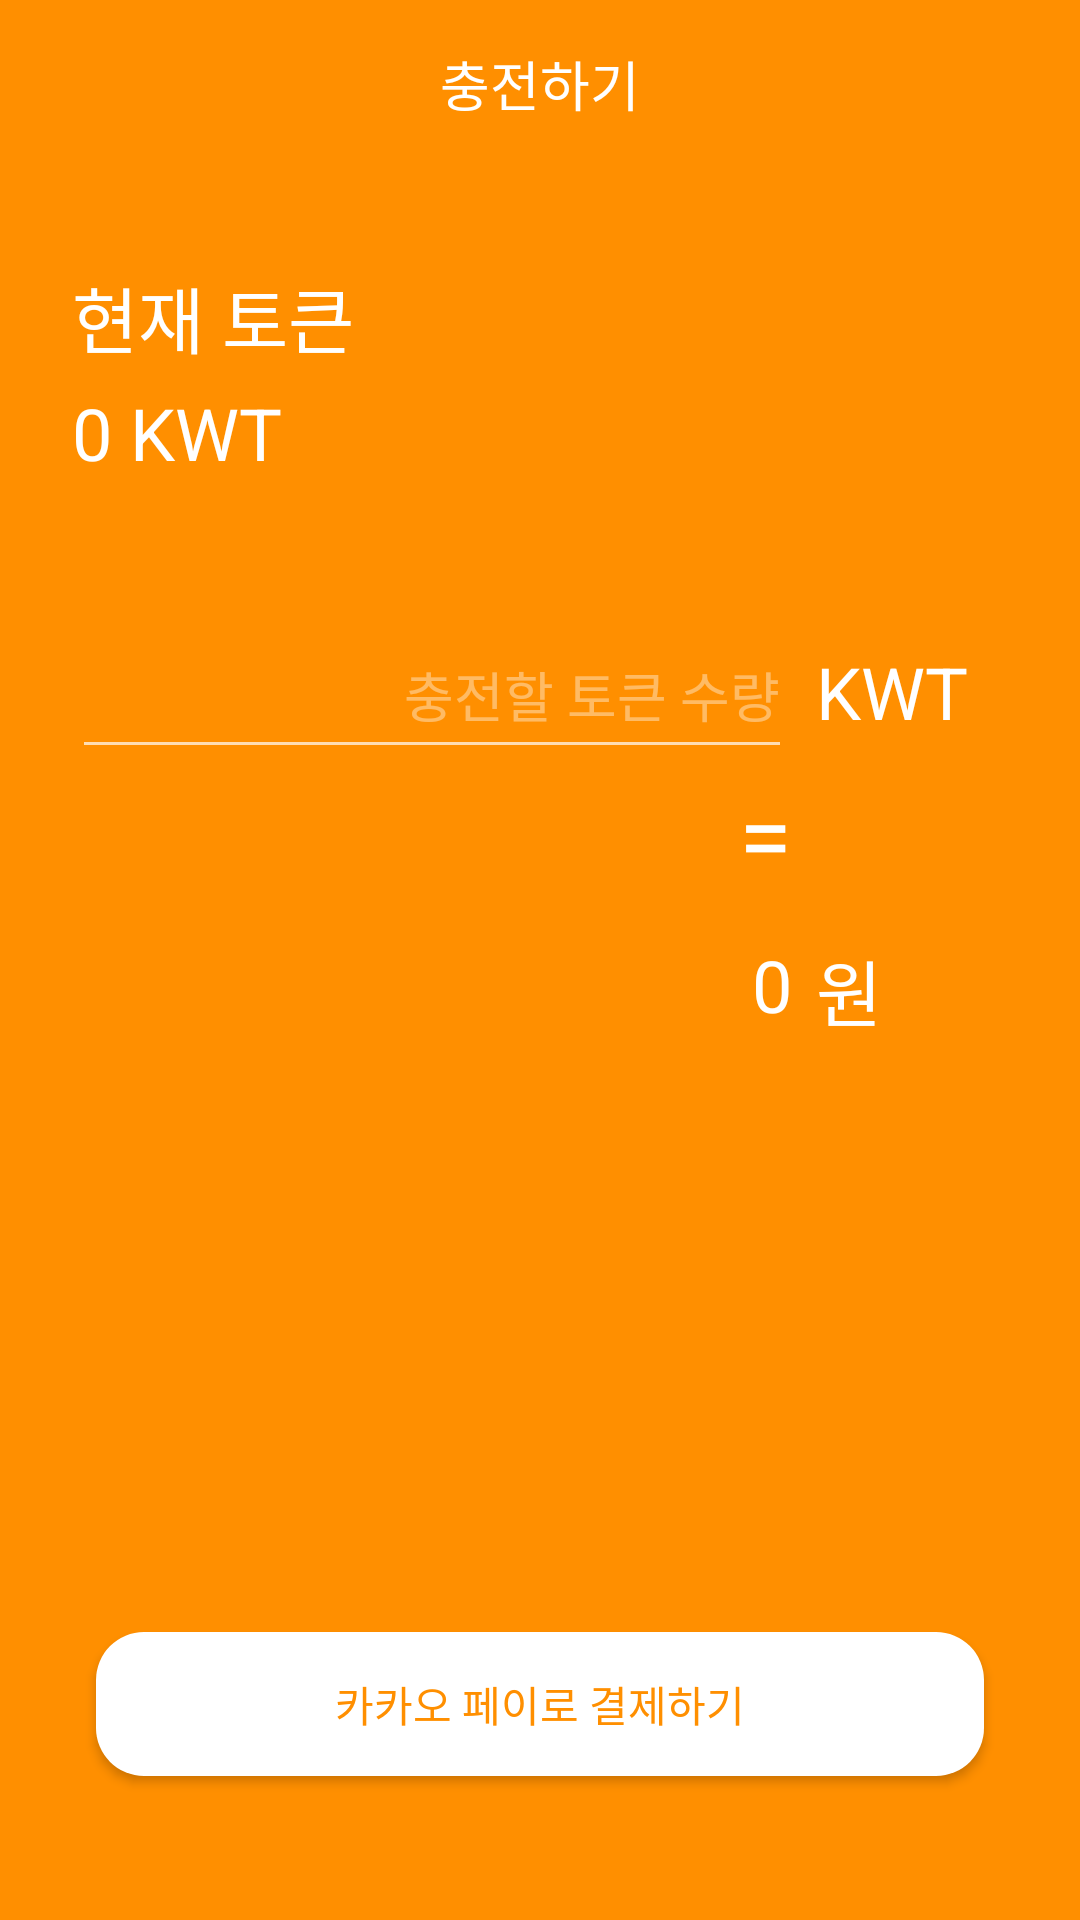

Android layout source for this screen:
<!-- AndroidManifest.xml: application theme AppTheme -->
<!-- res/layout/activity_charge.xml -->
<?xml version="1.0" encoding="utf-8"?>
<RelativeLayout xmlns:android="http://schemas.android.com/apk/res/android"
    android:orientation="vertical" android:layout_width="match_parent"
    android:layout_height="match_parent"
    android:background="@color/colorPrimaryDark"
    android:focusable="true"
    android:focusableInTouchMode="true"
    >
    <RelativeLayout
        android:id="@+id/chargeToolbarLo"
        android:layout_width="match_parent"
        android:layout_height="56dp"
        android:background="@color/colorPrimaryDark"
        >
        <ImageView
            android:id="@+id/chargeBackIv"
            android:src="@drawable/ic_close_white_24dp"
            android:layout_width="48dp"
            android:layout_height="48dp"
            android:padding="8dp"
            android:layout_marginStart="4dp"
            android:layout_centerVertical="true"
            />
        <TextView
            android:text="충전하기"
            android:textColor="@color/colorWhite"
            android:textSize="18sp"
            android:layout_centerInParent="true"
            android:layout_width="wrap_content"
            android:layout_height="wrap_content" />
    </RelativeLayout>
    <RelativeLayout
        android:layout_below="@id/chargeToolbarLo"
        android:layout_width="match_parent"
        android:layout_height="match_parent"
        android:layout_marginTop="16dp"
        >
        <TextView
            android:text="현재 토큰"
            android:textColor="@color/colorWhite"
            android:textSize="24sp"
            android:layout_marginTop="16dp"
            android:layout_marginStart="24dp"
            android:layout_width="wrap_content"
            android:layout_height="wrap_content" />
        <TextView
            android:id="@+id/chargeCurrentValueTv"
            android:text="0 KWT"
            android:textColor="@color/colorWhite"
            android:textSize="24sp"
            android:layout_marginTop="56dp"
            android:layout_marginStart="24dp"
            android:layout_width="wrap_content"
            android:layout_height="wrap_content" />
        <EditText
            android:id="@+id/chargeValueEt"
            android:layout_below="@id/chargeCurrentValueTv"
            android:textColor="@color/colorWhite"
            android:hint="충전할 토큰 수량"
            android:inputType="numberDecimal"
            android:textColorHint="#64ffffff"
            android:layout_marginTop="48dp"
            android:layout_marginStart="24dp"
            android:layout_marginEnd="8dp"
            android:gravity="end"
            android:layout_width="240dp"
            android:layout_height="48dp" />
        <TextView
            android:layout_below="@id/chargeCurrentValueTv"
            android:layout_toEndOf="@id/chargeValueEt"
            android:layout_marginTop="54dp"
            android:text="KWT"
            android:textSize="24sp"
            android:textColor="@color/colorWhite"
            android:layout_width="wrap_content"
            android:layout_height="wrap_content" />
        <TextView
            android:layout_below="@id/chargeValueEt"
            android:layout_marginStart="24dp"
            android:text="="
            android:gravity="center_vertical|end"
            android:textColor="@color/colorWhite"
            android:textSize="32sp"
            android:layout_width="240dp"
            android:layout_height="wrap_content" />
        <TextView
            android:id="@+id/chargeWonTv"
            android:text="0"
            android:textColor="@color/colorWhite"
            android:textSize="24sp"
            android:layout_marginTop="48dp"
            android:gravity="center_vertical|end"
            android:layout_marginStart="24dp"
            android:layout_below="@id/chargeValueEt"
            android:layout_width="240dp"
            android:layout_height="48dp" />
        <TextView
            android:text="원"
            android:textColor="@color/colorWhite"
            android:textSize="24sp"
            android:layout_below="@id/chargeValueEt"
            android:layout_toEndOf="@id/chargeWonTv"
            android:gravity="center_vertical"
            android:layout_marginTop="56dp"
            android:layout_marginStart="8dp"
            android:layout_width="wrap_content"
            android:layout_height="wrap_content" />
    </RelativeLayout>
    <Button
        android:id="@+id/chargeSubmitBtn"
        android:text="카카오 페이로 결제하기"
        android:textColor="@color/colorPrimaryDark"
        android:background="@drawable/sp_white_round_box"
        android:layout_alignParentBottom="true"
        android:layout_marginBottom="48dp"
        android:layout_marginStart="32dp"
        android:layout_marginEnd="32dp"
        android:layout_width="match_parent"
        android:layout_height="wrap_content" />
    <com.tuyenmonkey.mkloader.MKLoader
        android:id="@+id/chargeMkLoader"
        android:layout_centerHorizontal="true"
        android:layout_alignParentBottom="true"
        android:layout_marginBottom="120dp"
        android:visibility="gone"
        android:layout_width="wrap_content"
        android:layout_height="wrap_content" />
</RelativeLayout>
<!-- resources referenced by this layout -->
<resources>
  <color name="colorPrimaryDark">#FF8F00</color>
  <color name="colorWhite">#fff</color>
  <!-- drawable sp_white_round_box (drawable) -->
  <?xml version="1.0" encoding="utf-8"?>
  <shape xmlns:android="http://schemas.android.com/apk/res/android"
      android:shape="rectangle">
      <corners android:radius="16dp"/>
      <solid android:color="@color/colorWhite"/>
  </shape>
  <style name="AppTheme" parent="Theme.AppCompat.Light.NoActionBar">
          
          <item name="colorPrimary">@color/colorPrimary</item>
          <item name="colorPrimaryDark">@color/colorPrimaryDark</item>
          <item name="colorAccent">@color/colorAccent</item>
          <item name="colorControlNormal">#b2ffffff</item>
          <item name="colorControlActivated">#fff</item>
      </style>
  <color name="colorPrimary">#FFB300</color>
  <color name="colorAccent">#FF4081</color>
</resources>
